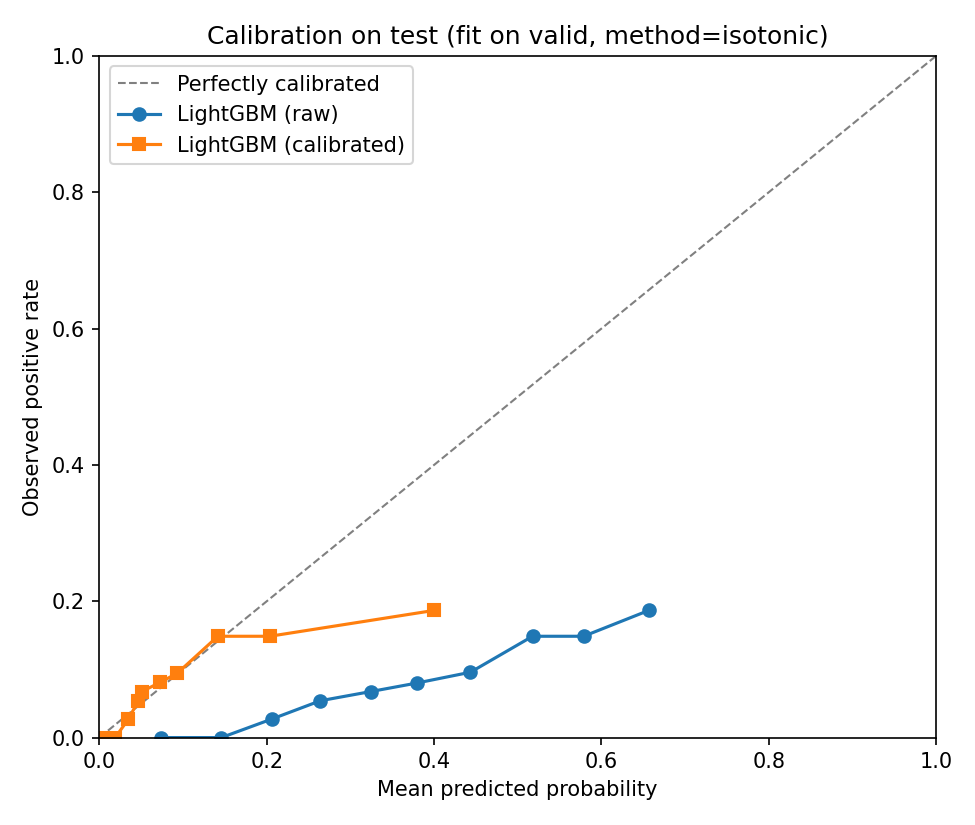

The data file committed next to this chart (first rows):
series, bin, mean_pred, frac_pos, count
raw, 0, 0.07312, 0.0, 74
raw, 1, 0.1457, 0.0, 74
raw, 2, 0.2057, 0.02703, 74
raw, 3, 0.2641, 0.05405, 74
raw, 4, 0.3245, 0.06757, 74
raw, 5, 0.3793, 0.08, 75
raw, 6, 0.4435, 0.09589, 73
raw, 7, 0.5178, 0.1486, 74
raw, 8, 0.5788, 0.1486, 74
raw, 9, 0.6569, 0.1867, 75
calibrated, 0, 0.00408, 0.0, 74
calibrated, 1, 0.01887, 0.0, 74
calibrated, 2, 0.0346, 0.02703, 74
calibrated, 3, 0.04652, 0.05405, 74
calibrated, 4, 0.05074, 0.06757, 74
calibrated, 5, 0.07278, 0.08108, 74
calibrated, 6, 0.09323, 0.09459, 74
calibrated, 7, 0.1416, 0.1486, 74
calibrated, 8, 0.2037, 0.1486, 74
calibrated, 9, 0.4005, 0.1867, 75
